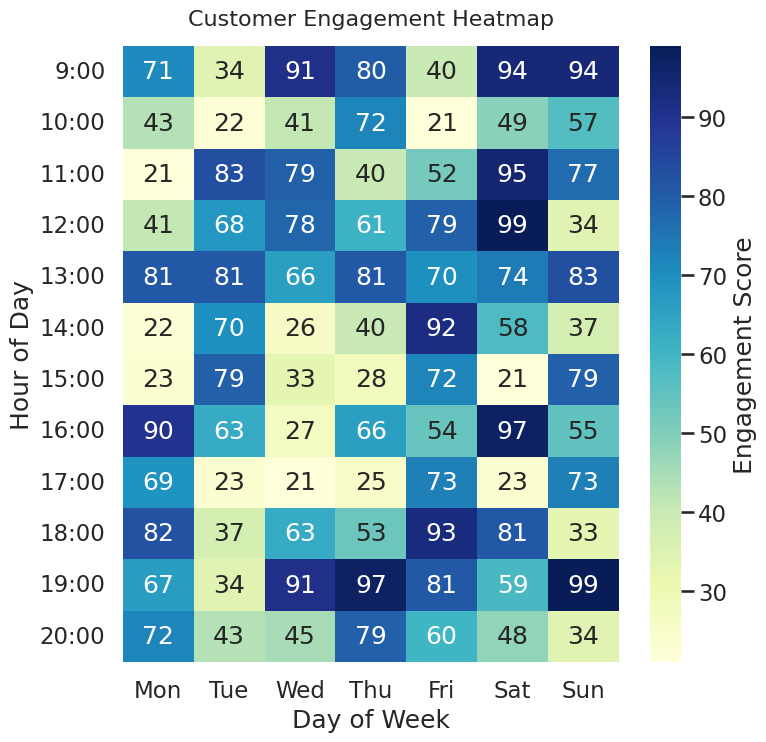

Reproduce this figure in Python.
# chart.py
# Author: 22f3002349@ds.study.iitm.ac.in

import seaborn as sns
import matplotlib.pyplot as plt
import pandas as pd
import numpy as np

# Set professional style
sns.set_style("whitegrid")
sns.set_context("talk")

# Generate synthetic data: customer engagement (Hours of Day vs Days of Week)
np.random.seed(42)
hours = [f"{h}:00" for h in range(9, 21)]  # Business hours 9 AM - 8 PM
days = ["Mon", "Tue", "Wed", "Thu", "Fri", "Sat", "Sun"]

# Engagement scores (simulated)
data = np.random.randint(20, 100, size=(len(hours), len(days)))

# Create DataFrame
df = pd.DataFrame(data, index=hours, columns=days)

# Create heatmap
plt.figure(figsize=(8, 8))  # ensures 512x512 pixels when saved with dpi=64
ax = sns.heatmap(df, cmap="YlGnBu", annot=True, fmt="d", cbar_kws={"label": "Engagement Score"})

# Titles and labels
plt.title("Customer Engagement Heatmap", fontsize=16, pad=15)
ax.set_xlabel("Day of Week")
ax.set_ylabel("Hour of Day")

# Save as exactly 512x512
plt.savefig("chart.png", dpi=64, bbox_inches="tight")
plt.close()
